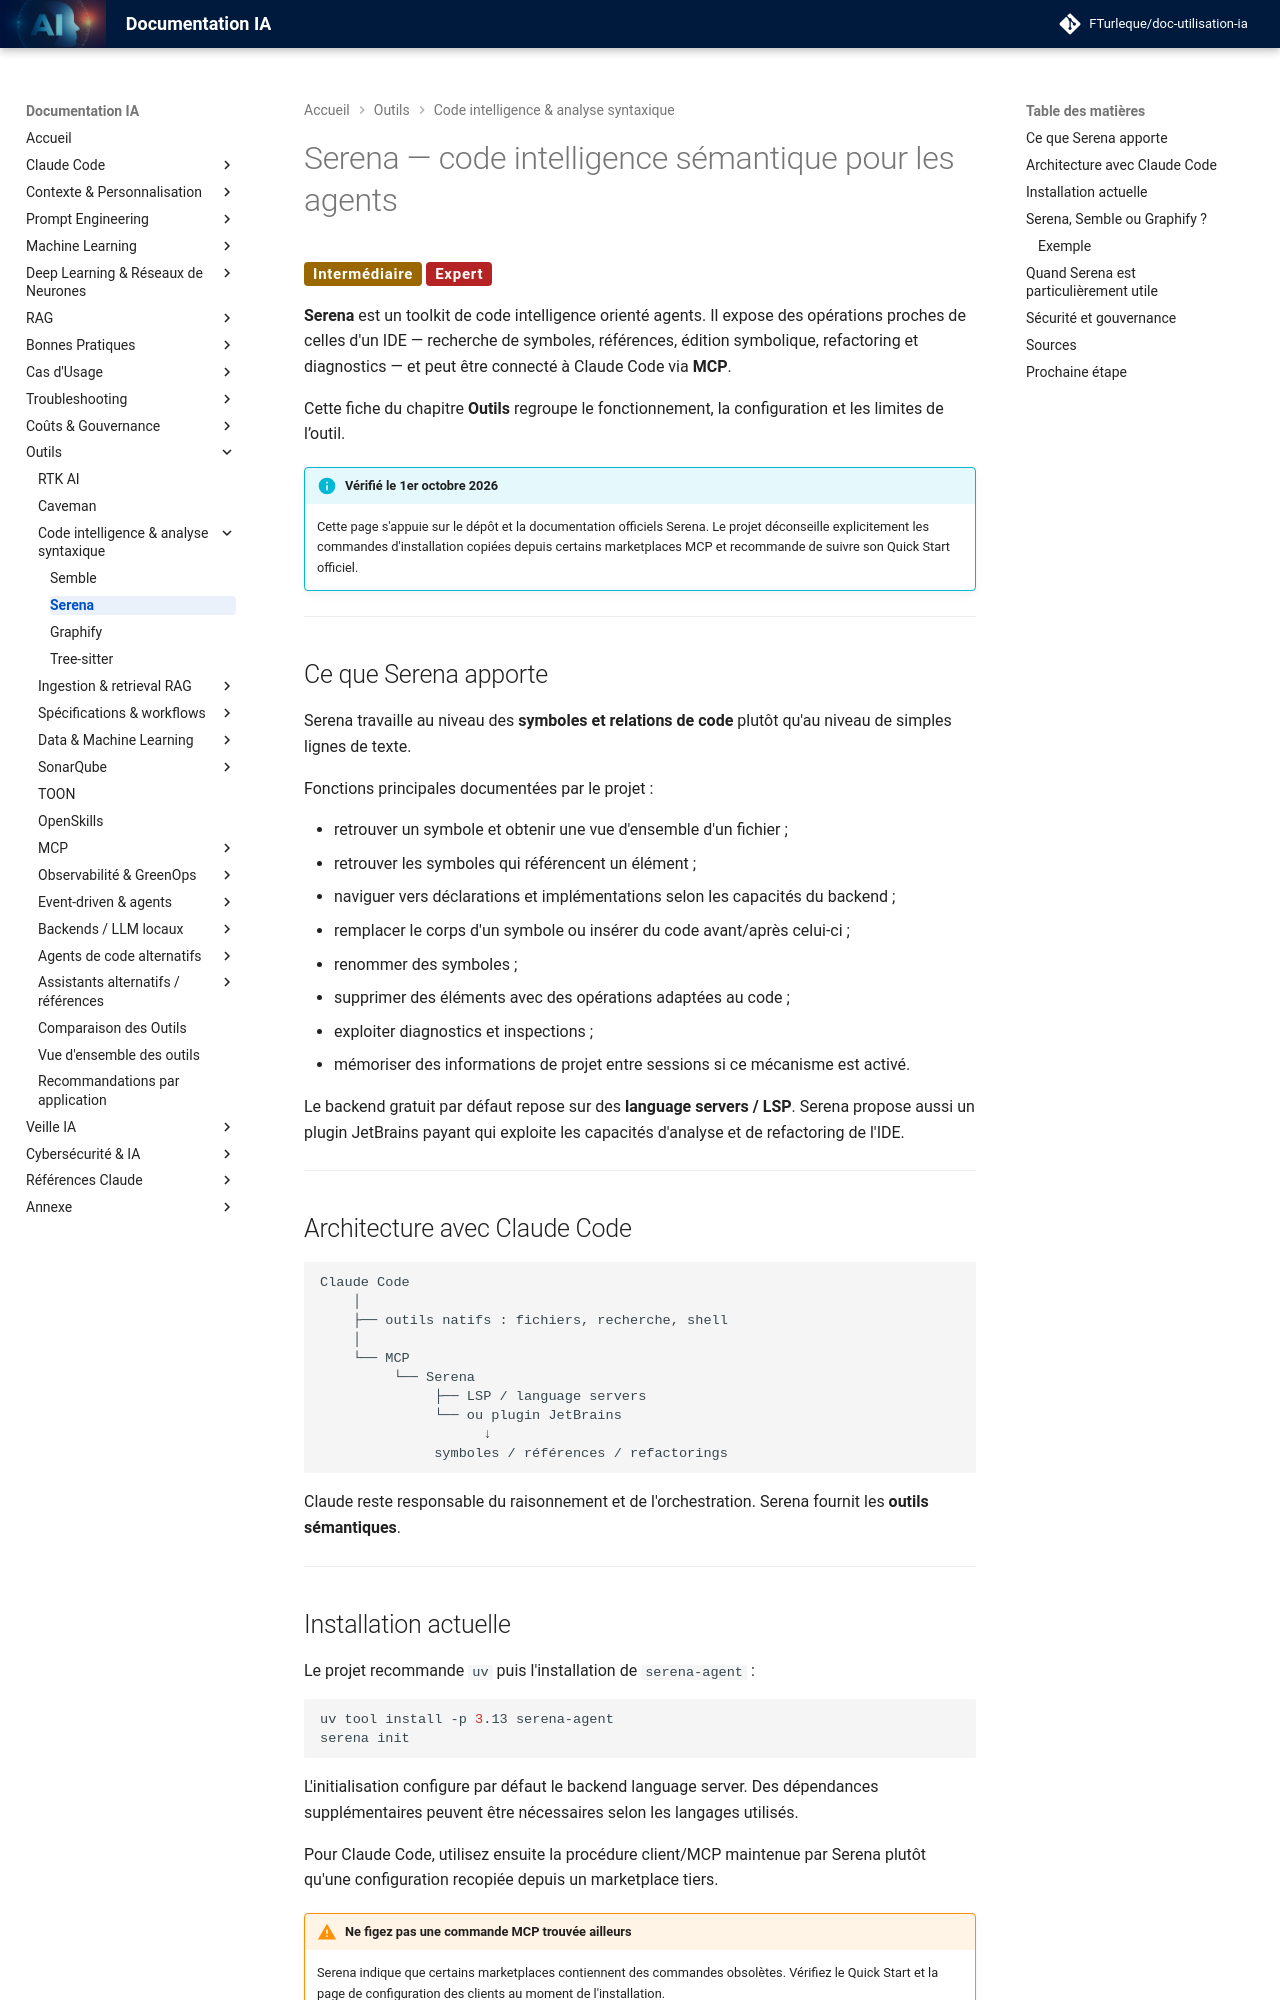

repository: FTurleque/doc-utilisation-ia · page: chapitre-13-outils-economies/serena/index.html · generator: mkdocs

# Serena — code intelligence sémantique pour les agents

<span class="badge-intermediate">Intermédiaire</span> <span class="badge-expert">Expert</span>

**Serena** est un toolkit de code intelligence orienté agents. Il expose des opérations proches de celles d'un IDE — recherche de symboles, références, édition symbolique, refactoring et diagnostics — et peut être connecté à Claude Code via **MCP**.

Cette fiche du chapitre **Outils** regroupe le fonctionnement, la configuration et les limites de l’outil.

!!! info "Vérifié le 1er octobre 2026"
    Cette page s'appuie sur le dépôt et la documentation officiels Serena. Le projet déconseille explicitement les commandes d'installation copiées depuis certains marketplaces MCP et recommande de suivre son Quick Start officiel.

---

## Ce que Serena apporte

Serena travaille au niveau des **symboles et relations de code** plutôt qu'au niveau de simples lignes de texte.

Fonctions principales documentées par le projet :

- retrouver un symbole et obtenir une vue d'ensemble d'un fichier ;
- retrouver les symboles qui référencent un élément ;
- naviguer vers déclarations et implémentations selon les capacités du backend ;
- remplacer le corps d'un symbole ou insérer du code avant/après celui-ci ;
- renommer des symboles ;
- supprimer des éléments avec des opérations adaptées au code ;
- exploiter diagnostics et inspections ;
- mémoriser des informations de projet entre sessions si ce mécanisme est activé.

Le backend gratuit par défaut repose sur des **language servers / LSP**. Serena propose aussi un plugin JetBrains payant qui exploite les capacités d'analyse et de refactoring de l'IDE.

---

## Architecture avec Claude Code

```text
Claude Code
    │
    ├── outils natifs : fichiers, recherche, shell
    │
    └── MCP
         └── Serena
              ├── LSP / language servers
              └── ou plugin JetBrains
                    ↓
              symboles / références / refactorings
```

Claude reste responsable du raisonnement et de l'orchestration. Serena fournit les **outils sémantiques**.

---
